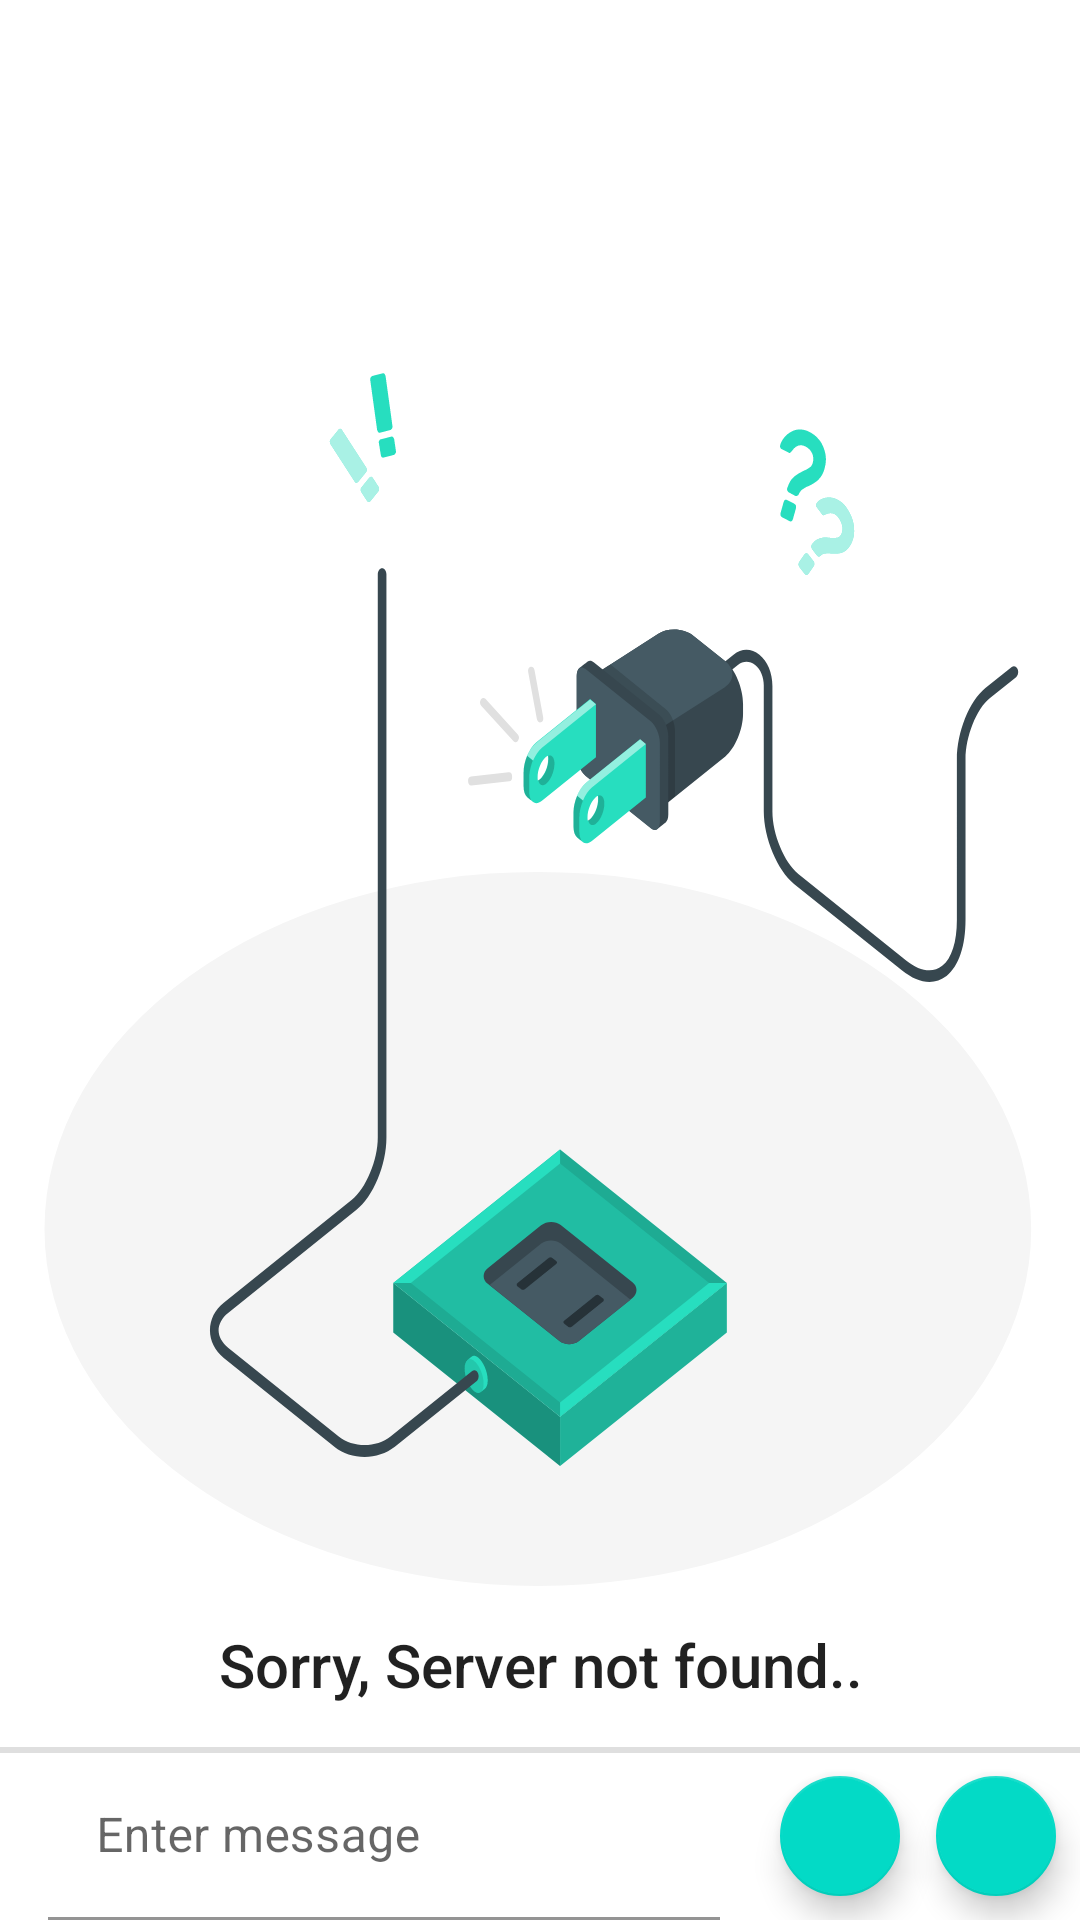

This screen was rendered from an Android layout file. Write that file and the resources it references.
<!-- AndroidManifest.xml: application theme AppTheme.ObjectDetection -->
<!-- res/layout/activity_chat_bot.xml -->
<?xml version="1.0" encoding="utf-8"?>
<androidx.constraintlayout.widget.ConstraintLayout xmlns:android="http://schemas.android.com/apk/res/android"
    xmlns:app="http://schemas.android.com/apk/res-auto"
    xmlns:tools="http://schemas.android.com/tools"
    android:layout_width="match_parent"
    android:layout_height="match_parent"
    tools:context="com.example.covidsmart.ChatBotActivity">

    <androidx.recyclerview.widget.RecyclerView
        android:id="@+id/message_list"
        android:layout_width="0dp"
        android:layout_height="0dp"
        android:visibility="gone"
        app:layout_constraintLeft_toLeftOf="parent"
        app:layout_constraintRight_toRightOf="parent"
        app:layout_constraintTop_toTopOf="parent" />

    <ImageView
        android:id="@+id/no_connection_icon"
        android:layout_width="match_parent"
        android:layout_height="wrap_content"
        android:background="@drawable/ic_no_connection"
        app:layout_constraintBottom_toTopOf="@+id/view"
        app:layout_constraintTop_toBottomOf="@+id/message_list" />

    <TextView
        android:layout_width="match_parent"
        android:layout_height="wrap_content"
        android:gravity="center"
        android:text="@string/server_not_found"
        app:layout_constraintTop_toBottomOf="@+id/no_connection_icon"
        app:layout_constraintEnd_toEndOf="parent"
        app:layout_constraintStart_toStartOf="parent"
        android:textAppearance="@style/TextAppearance.AppCompat.Title"
      />

    <View
        android:id="@+id/view"
        android:layout_width="0dp"
        android:layout_height="2dp"
        android:background="#dfdfdf"
        app:layout_constraintBottom_toTopOf="@+id/layout_chatbox"
        app:layout_constraintLeft_toLeftOf="parent"
        app:layout_constraintRight_toRightOf="parent" />

    <LinearLayout
        android:id="@+id/layout_chatbox"
        android:layout_width="0dp"
        android:layout_height="wrap_content"
        android:background="#ffffff"
        android:minHeight="48dp"
        android:orientation="horizontal"
        app:layout_constraintBottom_toBottomOf="parent"
        app:layout_constraintLeft_toLeftOf="parent"
        app:layout_constraintRight_toRightOf="parent">

        <com.google.android.material.textfield.TextInputLayout
            android:layout_width="0dp"
            android:layout_height="wrap_content"
            android:layout_gravity="center"
            android:layout_marginLeft="16dp"
            android:layout_marginRight="16dp"
            android:layout_weight="1"
            android:background="@android:color/transparent"
            app:boxStrokeColor="#878787"
            android:maxLines="6">

            <com.google.android.material.textfield.TextInputEditText
                android:id="@+id/edittext_chatbox"
                android:layout_width="match_parent"
                android:layout_height="match_parent"
                android:hint="Enter message"
                android:background="@android:color/transparent"
                android:maxLines="6" />
        </com.google.android.material.textfield.TextInputLayout>

        <com.google.android.material.floatingactionbutton.FloatingActionButton
            android:id="@+id/button_chatbox_send"
            android:layout_width="wrap_content"
            android:layout_height="wrap_content"
            android:layout_gravity="bottom"
            android:layout_marginEnd="4dp"
            android:layout_marginBottom="4dp"
            android:src="@drawable/ic_baseline_send_24"
            android:background="?attr/selectableItemBackground"
            android:clickable="true"
            android:focusable="true"
            android:gravity="center"
            app:fabSize="mini" />

        <com.google.android.material.floatingactionbutton.FloatingActionButton
            android:id="@+id/button_chatbox_mic"
            android:layout_width="wrap_content"
            android:layout_height="wrap_content"
            android:layout_gravity="bottom"
            android:layout_marginEnd="4dp"
            android:layout_marginBottom="4dp"
            android:src="@drawable/ic_baseline_mic_24"
            android:background="?attr/selectableItemBackground"
            android:clickable="true"
            android:focusable="true"
            android:gravity="center"
            app:fabSize="mini" />
    </LinearLayout>
</androidx.constraintlayout.widget.ConstraintLayout>
<!-- resources referenced by this layout -->
<resources>
  <!-- drawable ic_no_connection: vector/xml drawable (drawable, 14988 chars, omitted) -->
  <string name="server_not_found">Sorry, Server not found..</string>
  <style name="AppTheme.ObjectDetection" parent="Theme.MaterialComponents.Light.NoActionBar">
          
          <item name="colorPrimary">@color/color_primary</item>
          <item name="colorPrimaryDark">@color/color_primary_dark</item>
          <item name="colorAccent">@color/color_accent</item>
      </style>
  <color name="color_primary">#ffffff</color>
  <color name="color_primary_dark">#194162</color>
  <color name="color_accent">#07cff6</color>
</resources>
